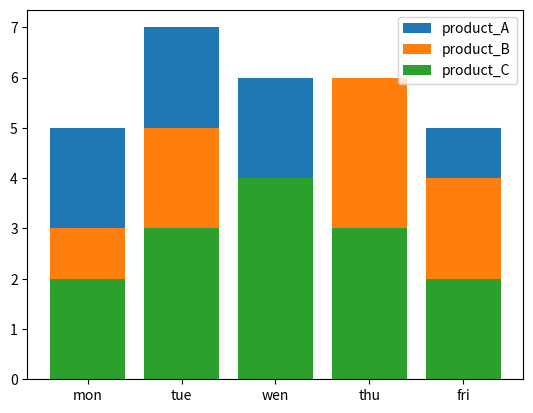
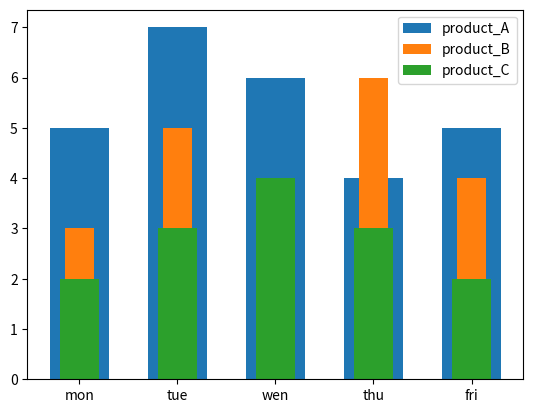
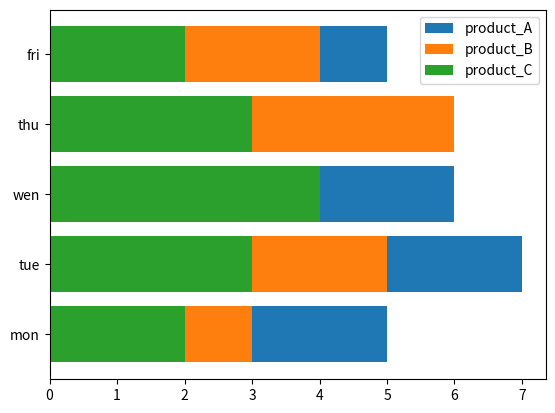
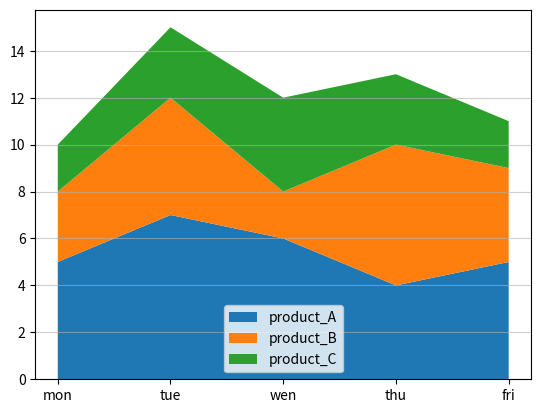
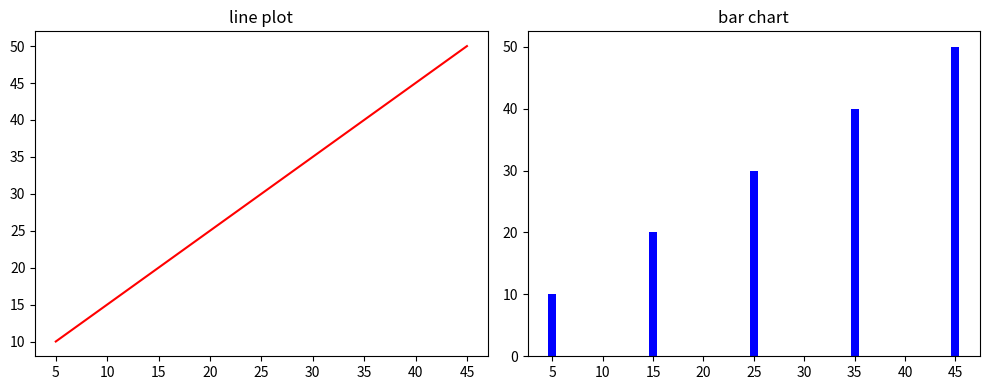
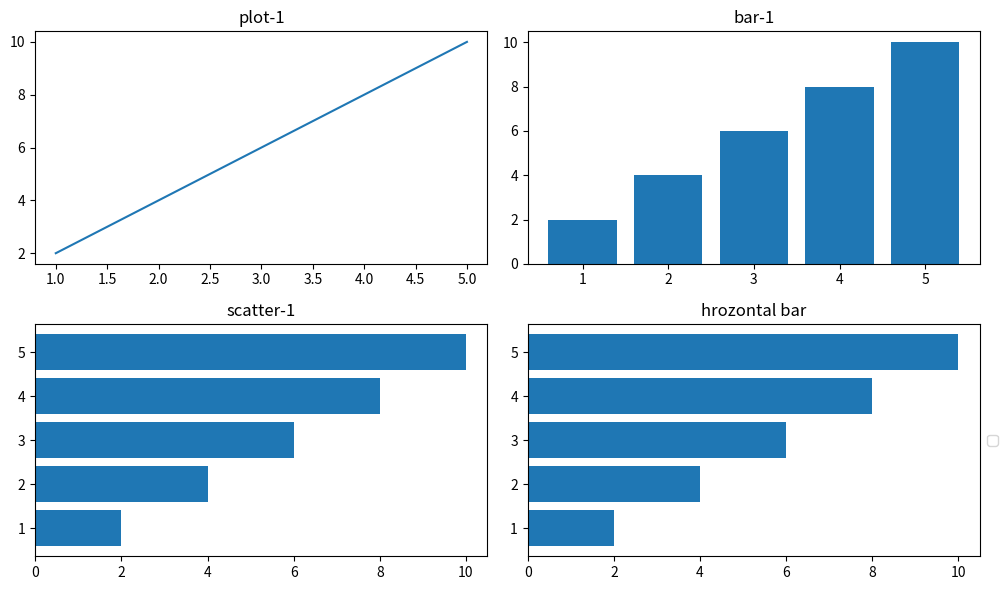
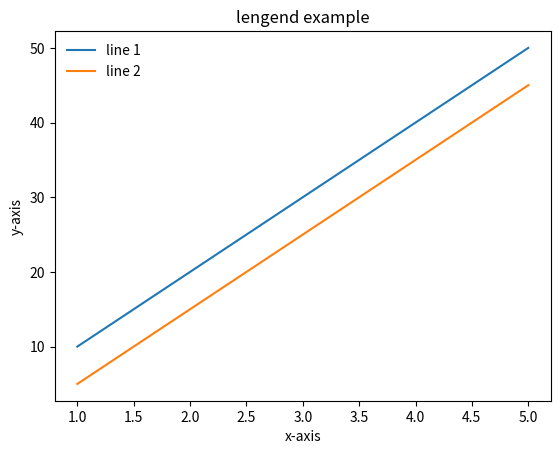
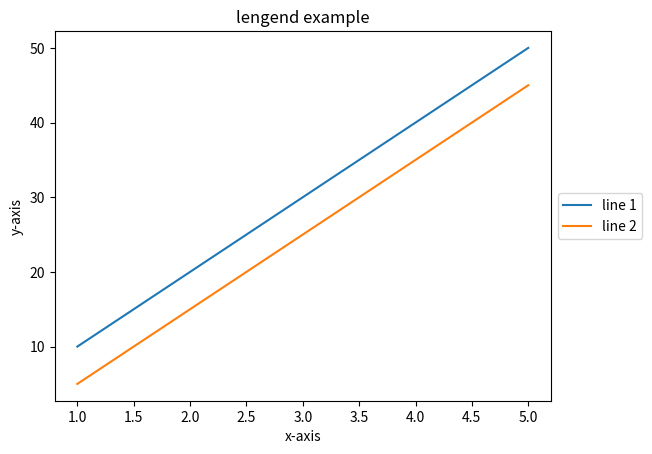
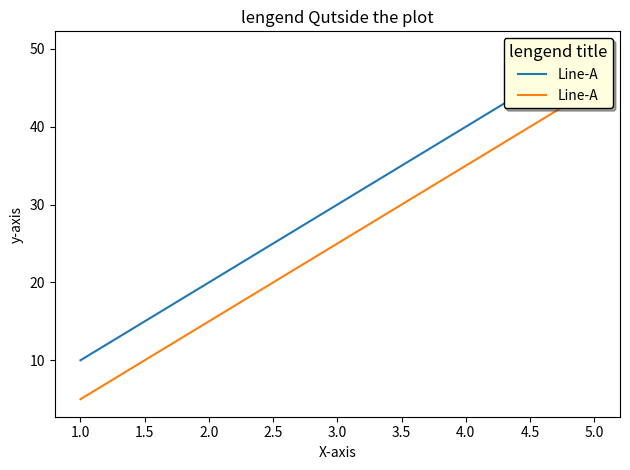

Python code for these plots, in order:
import matplotlib.pyplot as plt

days=['mon', 'tue', 'wen', 'thu', 'fri']

product_a=[5, 7, 6, 4, 5]
product_b=[3, 5, 2, 6, 4]
product_c=[2, 3, 4, 3, 2]

plt.bar(days, product_a, label='product_A')

plt.bar(days, product_b, label='product_B')

plt.bar(days, product_c, label='product_C')

plt.legend()

plt.show()

plt.bar(days, product_a, label='product_A', width=0.6)

plt.bar(days, product_b, label='product_B', width=0.3)

plt.bar(days, product_c, label='product_C', width=0.4)

plt.legend()

plt.show()

days=['mon', 'tue', 'wen', 'thu', 'fri']

product_a=[5, 7, 6, 4, 5]
product_b=[3, 5, 2, 6, 4]
product_c=[2, 3, 4, 3, 2]

plt.barh(days, product_a, label='product_A')
plt.barh(days, product_b, label='product_B')
plt.barh(days, product_c, label='product_C')

plt.legend()

plt.show()

# STACK AREA CAHRT (MULTIPALE LINE PLOTS WITH FILL =>)

plt.stackplot(
    days,
    product_a,
    product_b,
    product_c,
    labels=['product_A','product_B', 'product_C']
    )

plt.legend()

plt.grid(axis='y', alpha=0.6)

plt.show()

X=[1, 2, 3, 4, 5]

y1=[10, 20, 30, 40, 50]

x1=[5, 15, 25, 35, 45]

fig,axs=plt.subplots(1, 2, figsize=(10, 4))

axs[0].plot(x1, y1, color='red')
axs[0].set_title('line plot')

axs[1].bar(x1, y1, color='blue')
axs[1].set_title('bar chart')

plt.tight_layout()

plt.show()

x=[1, 2, 3, 4, 5]

y=[2, 4, 6, 8, 10]

fig,axs=plt.subplots(2, 2, figsize=(10, 6))

axs[0,0].plot(x,y)
axs[0,0].set_title('plot-1')

axs[0,1].bar(x,y)
axs[0,1].set_title('bar-1')

axs[1,0].barh(x,y)
axs[1,0].set_title('scatter-1')

axs[1,1].barh(x,y)
axs[1,1].set_title('hrozontal bar')

plt.tight_layout()

plt.legend(loc='center left', bbox_to_anchor=(1,0.5))



x=[1, 2, 3, 4, 5]

y1=[10, 20, 30, 40, 50]

x1=[5, 15, 25, 35, 45]

plt.plot(x, y1, label='line 1')
plt.plot(x, x1, label='line 2')

plt.title('lengend example')

plt.xlabel('x-axis')

plt.ylabel('y-axis')

plt.legend(loc='upper right')

plt.legend(fontsize=15)

plt.legend(title='lines')

plt.legend(frameon=False)


x=[1, 2, 3, 4, 5]

y1=[10, 20, 30, 40, 50]

x1=[5, 15, 25, 35, 45]

plt.plot(x, y1, label='line 1')
plt.plot(x, x1, label='line 2')

plt.title('lengend example')

plt.xlabel('x-axis')

plt.ylabel('y-axis')

plt.legend(loc='center left', bbox_to_anchor=(1,0.5))

plt.show()



plt.plot(x, y1, label='Line-A')

plt.plot(x, x1, label='Line-A')

plt.title('lengend Qutside the plot')

plt.xlabel('X-axis')

plt.ylabel('y-axis')

plt.legend(
    loc='upper right',
    title='lengend title',
    fontsize='medium',
    title_fontsize='large',
    shadow=True,
    frameon=True,
    facecolor='lightyellow',
    edgecolor='black'
)

plt.tight_layout()

plt.show()
